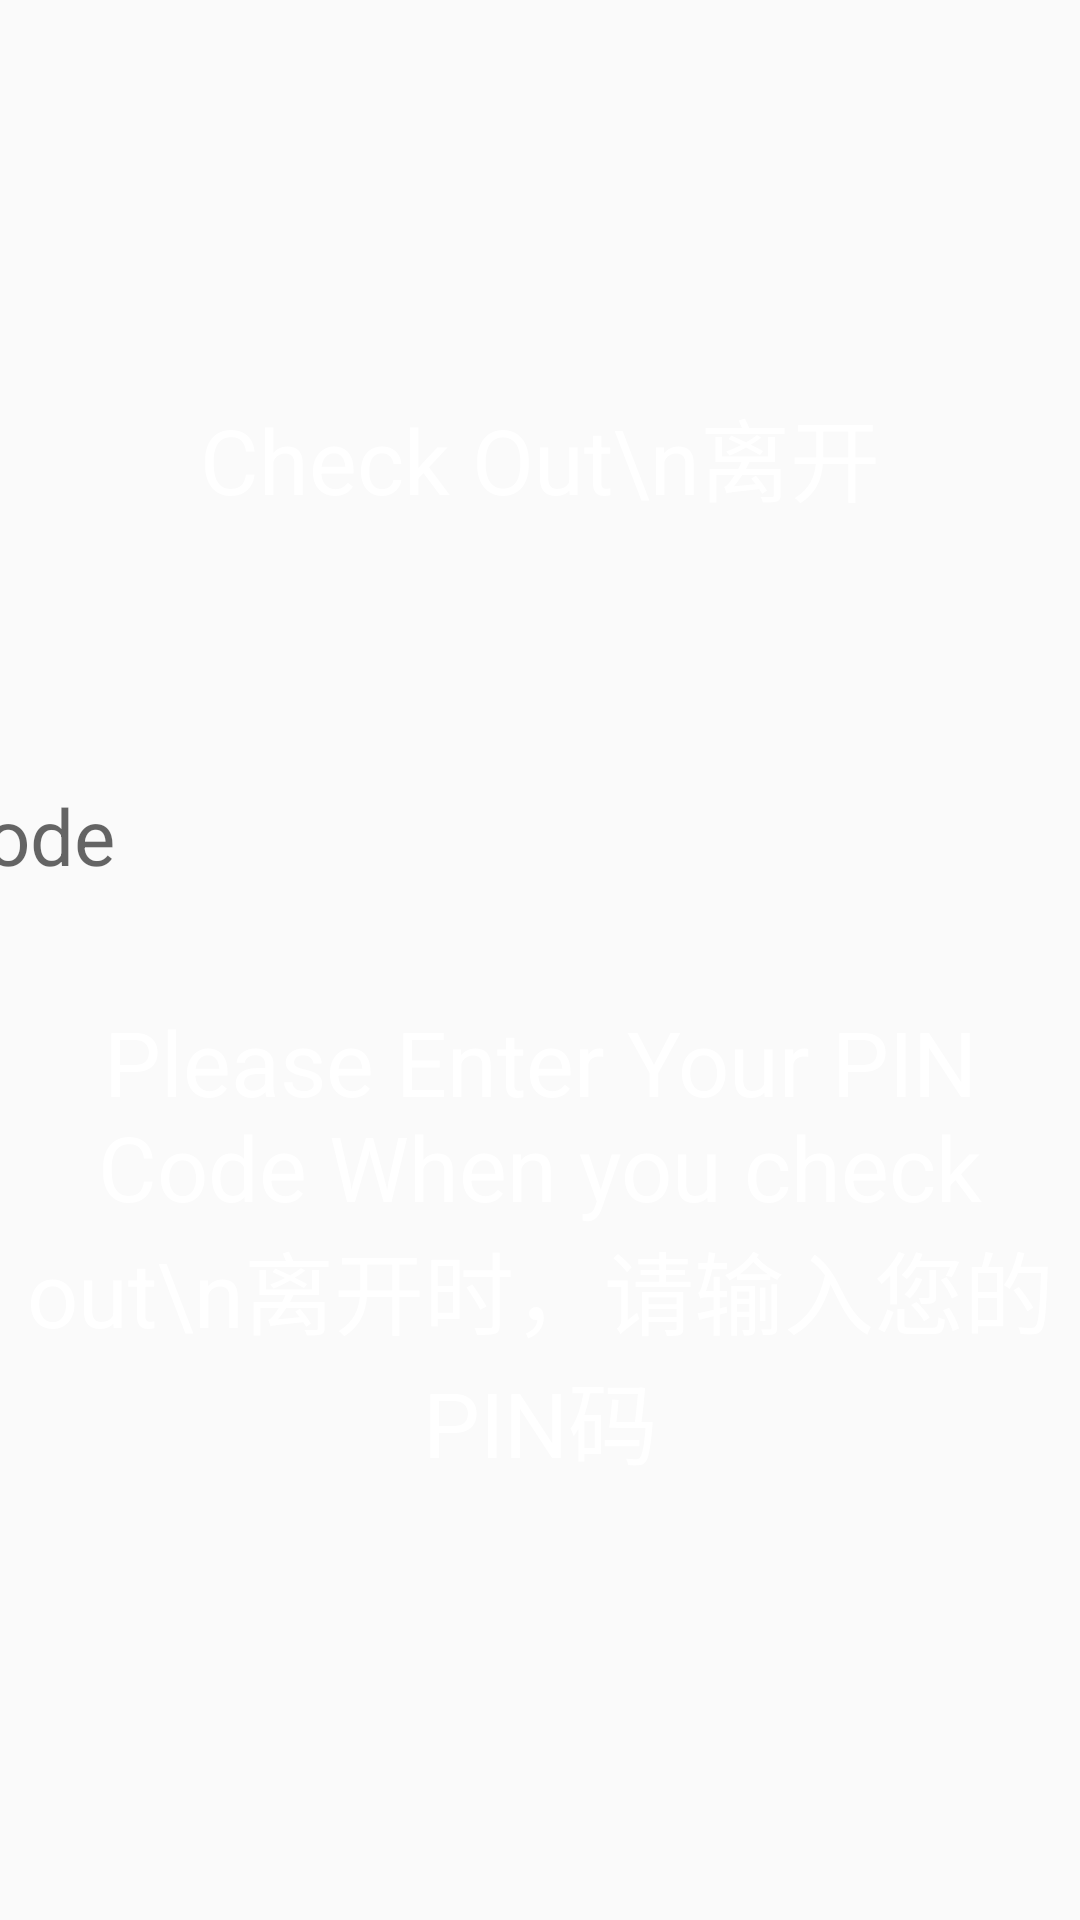

This screen was rendered from an Android layout file. Write that file and the resources it references.
<!-- AndroidManifest.xml: activity theme AppTheme.NoActionBar -->
<!-- res/layout/activity_checkout.xml -->
<?xml version="1.0" encoding="utf-8"?>
<LinearLayout xmlns:android="http://schemas.android.com/apk/res/android"
    xmlns:tools="http://schemas.android.com/tools"
    android:layout_width="match_parent"
    android:layout_height="match_parent"
    xmlns:app="http://schemas.android.com/apk/res-auto"
    android:background="@drawable/bg"
    android:orientation="vertical"
    tools:context=".CheckoutActivity">

    <LinearLayout
        android:layout_width="match_parent"
        android:layout_height="wrap_content"
        android:gravity="center"
        android:orientation="horizontal"
        android:paddingTop="130dp">

        <TextView
            android:layout_width="wrap_content"
            android:layout_height="wrap_content"
            android:text="Check Out\n离开"
            android:textAlignment="center"
            android:textColor="#ffffff"
            android:textSize="30dp" />
    </LinearLayout>

    <LinearLayout
        android:layout_width="match_parent"
        android:layout_height="wrap_content"
        android:gravity="center"
        android:layout_marginTop="50dp"
        android:orientation="horizontal">

        <EditText
            android:id="@+id/pinCode"
            android:layout_width="520dp"
            android:layout_height="wrap_content"
            android:layout_marginTop="15dp"
            android:background="@drawable/bgedittext"
            android:hint="Pin Code"
            android:inputType="text"
            android:padding="15dp"
            android:textSize="26dp" />

    </LinearLayout>

    <LinearLayout
        android:layout_width="match_parent"
        android:layout_height="wrap_content"
        android:gravity="center"
        android:layout_marginTop="30dp"
        android:orientation="horizontal">

        <TextView
            android:layout_width="wrap_content"
            android:layout_height="wrap_content"
            android:text="Please Enter Your PIN Code When you check out\n离开时，请输入您的PIN码"
            android:textAlignment="center"
            android:textColor="#ffffff"
            android:textSize="30dp" />
    </LinearLayout>

    <LinearLayout
        android:layout_width="match_parent"
        android:layout_height="wrap_content"
        android:gravity="center"
        android:layout_marginTop="220dp"
        android:orientation="horizontal">

        <ImageView
            android:id="@+id/backBtn"
            android:layout_width="wrap_content"
            android:layout_height="wrap_content"
            app:srcCompat="@drawable/backbtn" />

        <ImageView
            android:id="@+id/restBtn"
            android:layout_width="wrap_content"
            android:layout_height="wrap_content"
            android:layout_marginRight="20dp"
            android:layout_marginLeft="20dp"
            app:srcCompat="@drawable/resetbtn" />

        <ImageView
            android:id="@+id/submitBtn"
            android:layout_width="wrap_content"
            android:layout_height="wrap_content"
            app:srcCompat="@drawable/submitbtn" />

    </LinearLayout>

</LinearLayout>
<!-- resources referenced by this layout -->
<resources>
  <!-- drawable backbtn: png bitmap (drawable, 15504 bytes) -->
  <!-- drawable bgedittext (drawable) -->
  <?xml version="1.0" encoding="utf-8"?>
  <selector xmlns:android="http://schemas.android.com/apk/res/android">
      <item
          android:state_window_focused="false"
          android:drawable="@drawable/bgedittextnormal" />
      <item
          android:state_focused="true"
          android:drawable="@drawable/bgedittextfocused" />
  </selector>
  <!-- drawable resetbtn: png bitmap (drawable, 9086 bytes) -->
  <!-- drawable submitbtn: png bitmap (drawable, 15355 bytes) -->
  <style name="AppTheme.NoActionBar">
          <item name="windowActionBar">false</item>
          <item name="windowNoTitle">true</item>
          <item name="android:windowFullscreen">true</item>
          <item name="android:windowContentOverlay">@null</item>
      </style>
  <!-- drawable bgedittextnormal (drawable) -->
  <?xml version="1.0" encoding="utf-8"?>
  <shape xmlns:android="http://schemas.android.com/apk/res/android">
      <solid android:color="#ffffff" />
      <corners android:radius="5dip"/>
  </shape>
</resources>
